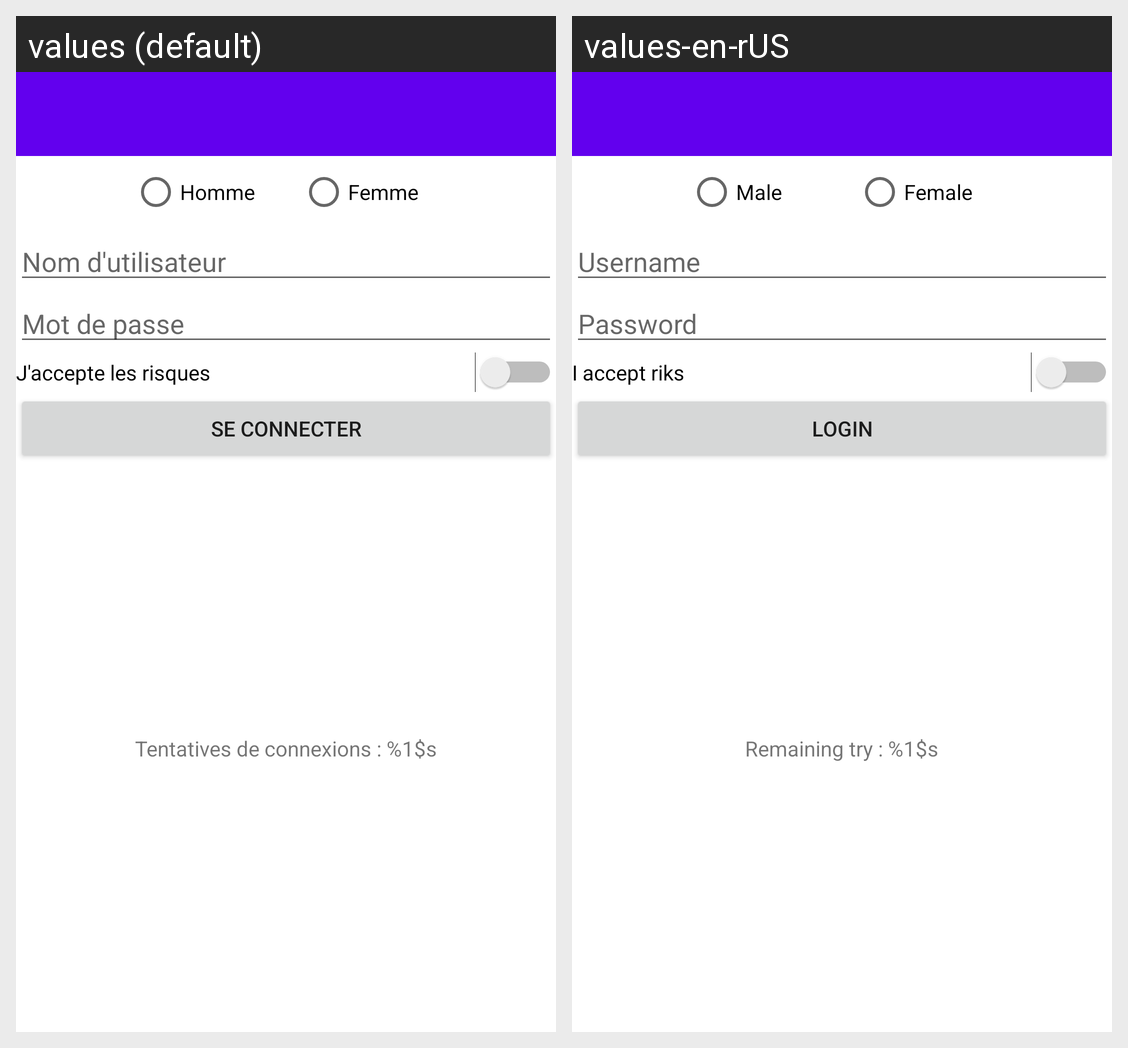

The same Android screen rendered under two of its app's locales, left to right. List the strings drawn on it with the default value and each locale's translation.
Android screen res/layout/activity_main.xml rendered under 2 locales, left to right: values (default), values-en-rUS. Device: Nexus 5 (rendered at 1080×1920; each locale shown at half size, 540×960, under a caption strip naming it); theme Theme.ELibraryLogin.NoActionBar.
Strings drawn on this screen, with the default value and each locale's value (text and hints the layout hard-codes, and strings that could not be matched under every locale, appear in the picture but are not listed):

male
  values: Homme
  values-en-rUS: Male

female
  values: Femme
  values-en-rUS: Female

username
  values: Nom d'utilisateur
  values-en-rUS: Username

password
  values: Mot de passe
  values-en-rUS: Password

accept_risks
  values: J'accepte les risques
  values-en-rUS: I accept riks

login
  values: Se connecter
  values-en-rUS: Login

attempt_login
  values: Tentatives de connexions : %1$s
  values-en-rUS: Remaining try : %1$s
